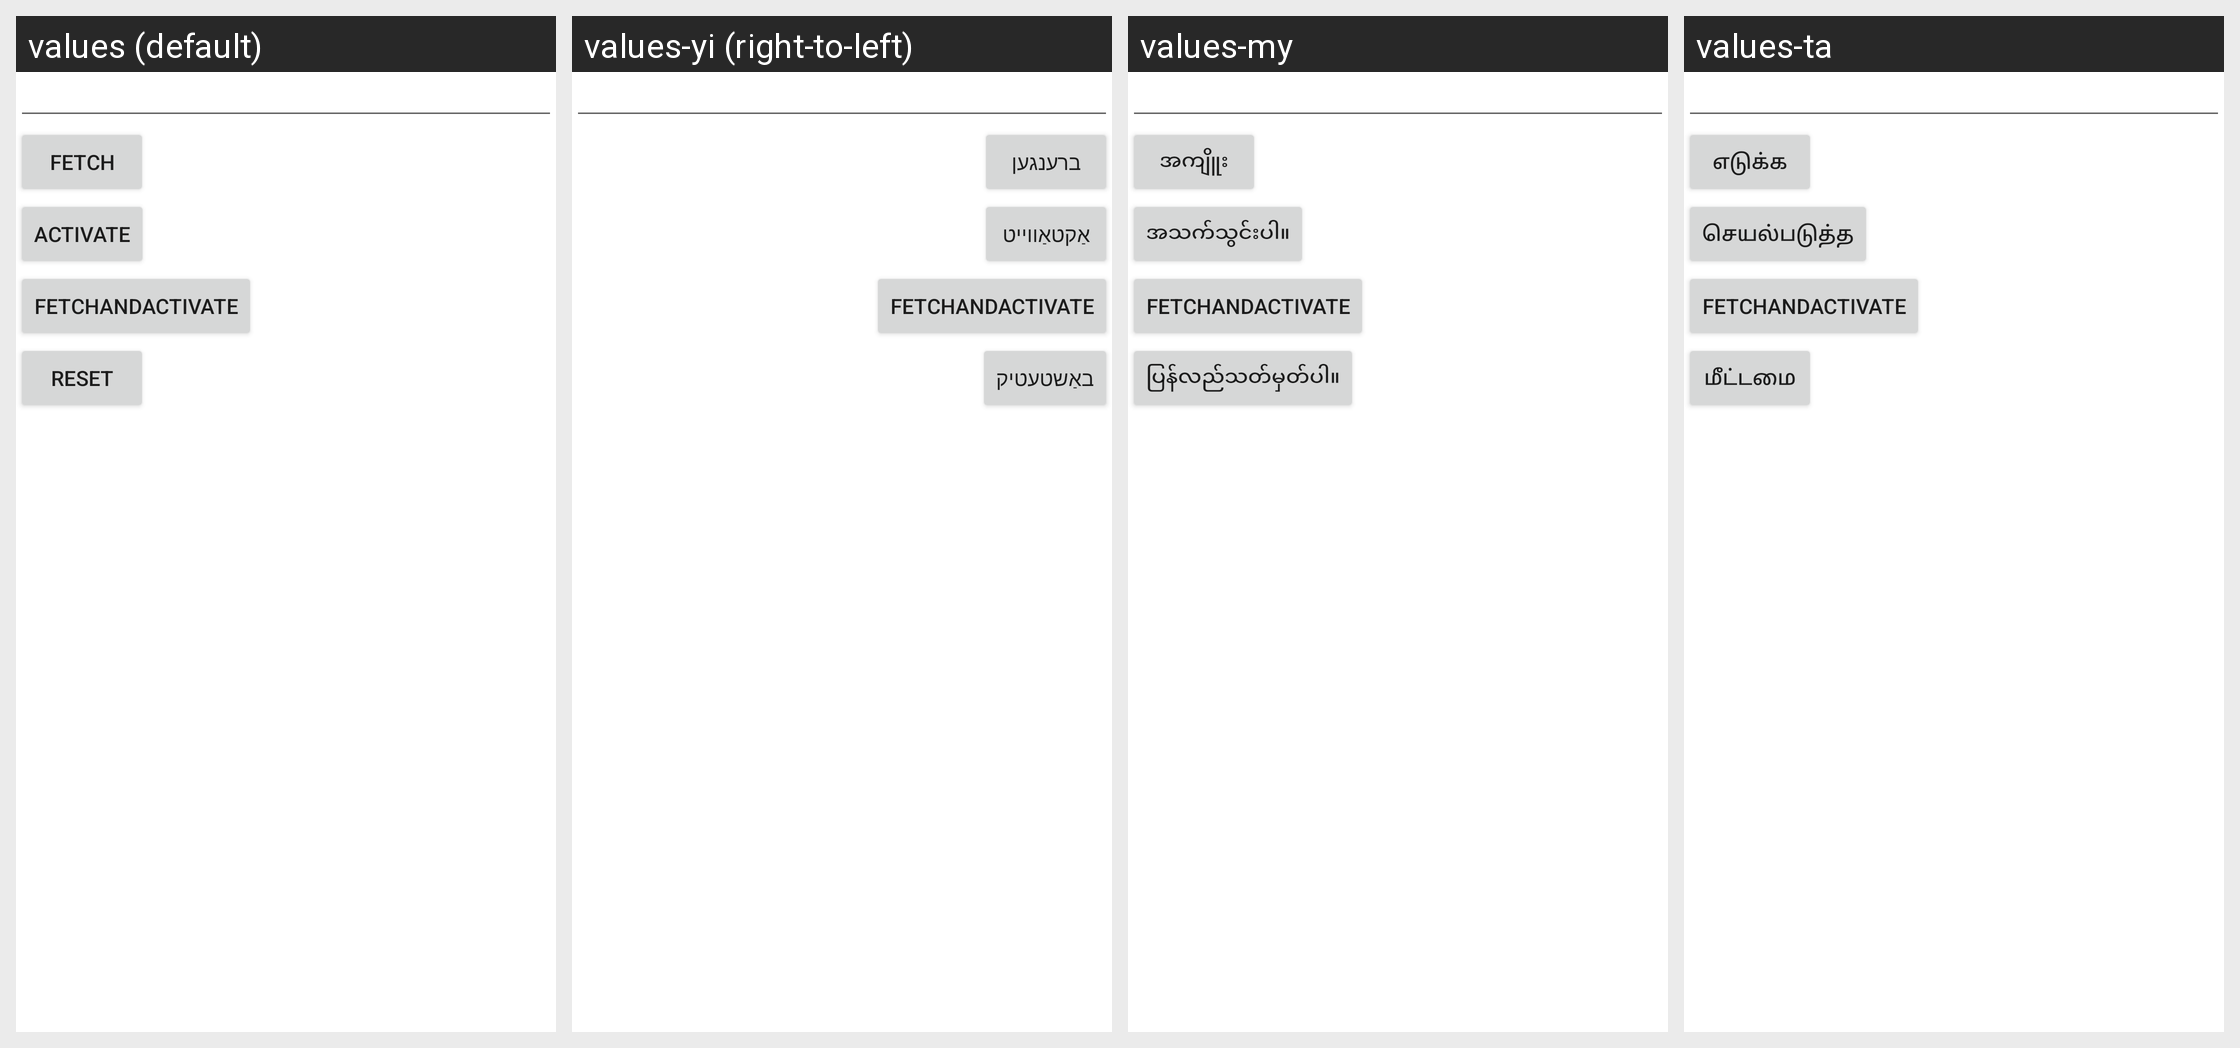

Locale-by-locale string values for the Android screen shown in this grid:
Android screen res/layout/test_activity.xml rendered under 4 locales, left to right: values (default), values-yi (right-to-left), values-my, values-ta. Device: Nexus 5 (rendered at 1080×1920; each locale shown at half size, 540×960, under a caption strip naming it); theme noAnimTheme.
Other locales in the repository, not shown: values-af, values-am, values-ar, values-az, values-be, values-bg, values-bn, values-bs, values-ca, values-ceb, values-co, values-cs, values-cy, values-da, values-de, values-el, values-eo, values-es, values-et, values-eu, values-fa, values-fr, values-fy, values-ga, values-gd, values-gl, values-gu, values-ha, values-haw, values-hi, values-hmn, values-hr, values-ht, values-hu, values-hy, values-id, values-ig, values-is, values-it, values-iw, values-ja, values-jw, values-ka, values-kk, values-km, values-kn, values-ko, values-ku, values-ky, values-la, values-lb, values-lo, values-lt, values-lv, values-mg, values-mi, values-mk, values-ml, values-mn, values-mr, values-ms, values-mt, values-ne, values-nl, values-no, values-ny, values-or, values-pa, values-pl, values-ps, values-pt, values-ro, values-ru, values-rw, values-sd, values-si, values-sk, values-sl, values-sm, values-sn, values-so, values-sq, values-sr, values-st, values-su, values-sv, values-sw, values-te, values-tg, values-th, values-tk, values-tl, values-tr, values-tt, values-ug, values-uk, values-ur, values-uz, values-vi, values-xh, values-yo, values-zu.
Strings drawn on this screen, with the default value and each locale's value (text and hints the layout hard-codes, and strings that could not be matched under every locale, appear in the picture but are not listed):

fetch
  values: fetch
  values-yi: ברענגען
  values-my: အကျိူး
  values-ta: எடுக்க

activate
  values: Activate
  values-yi: אַקטאַווייט
  values-my: အသက်သွင်းပါ။
  values-ta: செயல்படுத்த

reset
  values: Reset
  values-yi: באַשטעטיק
  values-my: ပြန်လည်သတ်မှတ်ပါ။
  values-ta: மீட்டமை
